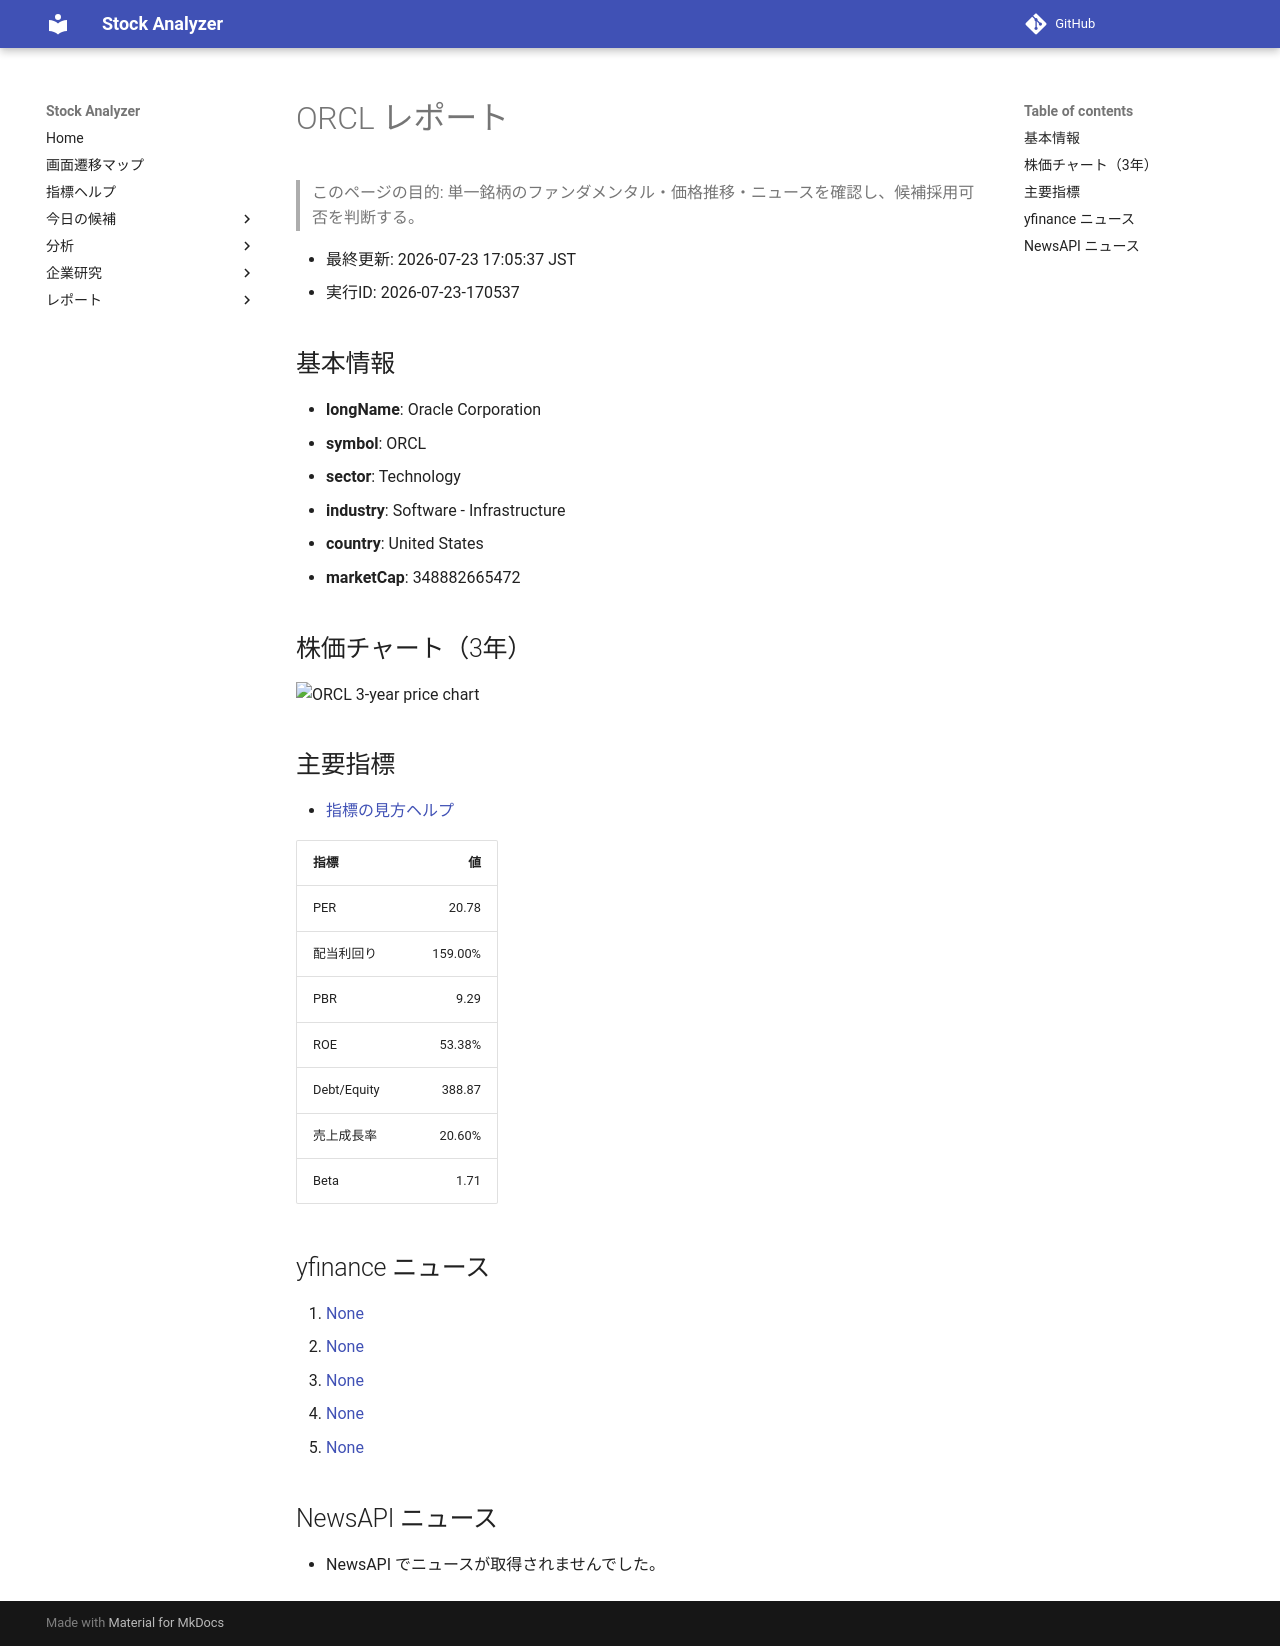

repository: Yumi-note/Making-APP · page: stocks/2026-07-23/170537/ORCL/index.html · generator: mkdocs

# ORCL レポート

> このページの目的: 単一銘柄のファンダメンタル・価格推移・ニュースを確認し、候補採用可否を判断する。

- 最終更新: 2026-07-23 17:05:37 JST
- 実行ID: 2026-07-23-170537

## 基本情報

- **longName**: Oracle Corporation
- **symbol**: ORCL
- **sector**: Technology
- **industry**: Software - Infrastructure
- **country**: United States
- **marketCap**: 348882665472

## 株価チャート（3年）

![ORCL 3-year price chart](ORCL_3y.png)

## 主要指標

- [指標の見方ヘルプ](../../../../indicators.md)

| 指標 | 値 |
|---|---:|
| PER | 20.78 |
| 配当利回り | 159.00% |
| PBR | 9.29 |
| ROE | 53.38% |
| Debt/Equity | 388.87 |
| 売上成長率 | 20.60% |
| Beta | 1.71 |

## yfinance ニュース

1. [None](None)
2. [None](None)
3. [None](None)
4. [None](None)
5. [None](None)

## NewsAPI ニュース

- NewsAPI でニュースが取得されませんでした。
